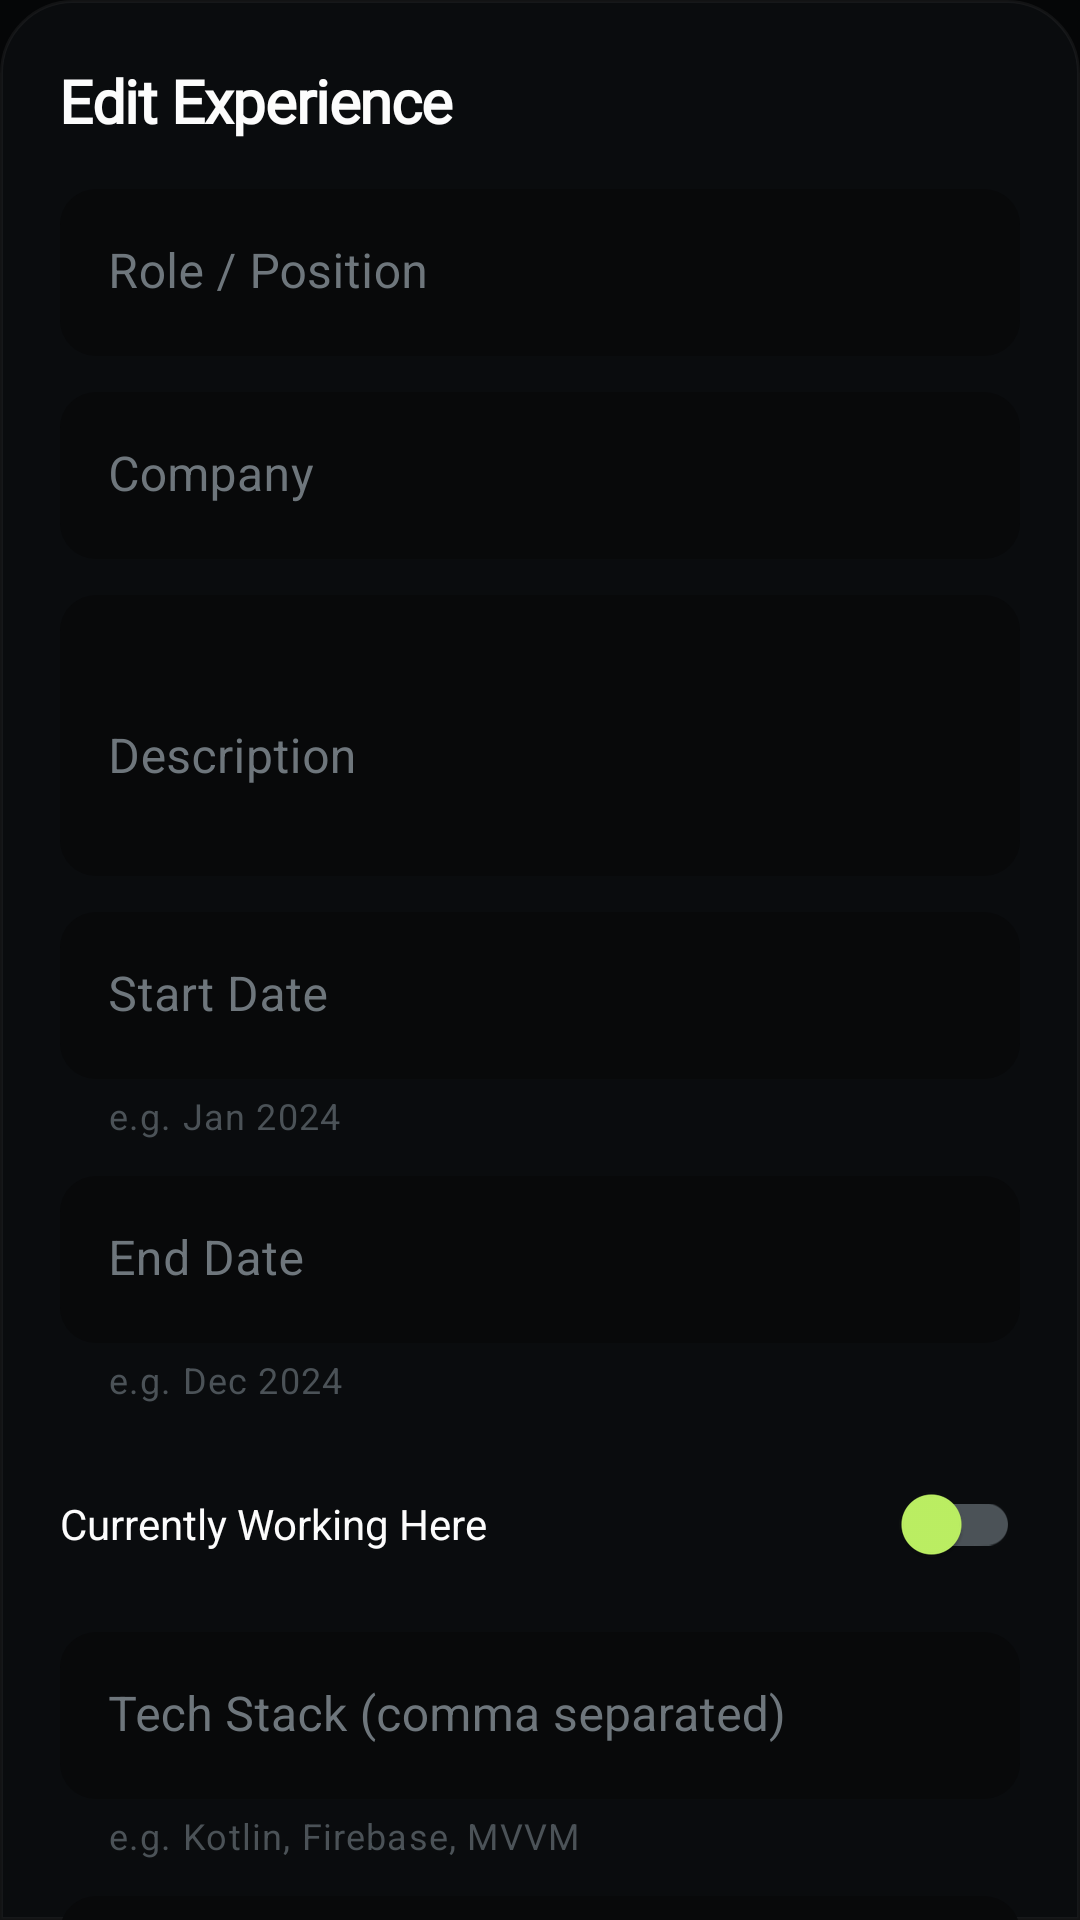

This screen was rendered from an Android layout file. Write that file and the resources it references.
<!-- AndroidManifest.xml: application theme Theme.PorfolioHandler -->
<!-- res/layout/dialog_experience.xml -->
<?xml version="1.0" encoding="utf-8"?>
<androidx.core.widget.NestedScrollView
    xmlns:android="http://schemas.android.com/apk/res/android"
    xmlns:app="http://schemas.android.com/apk/res-auto"
    android:layout_width="match_parent"
    android:layout_height="wrap_content"
    android:fillViewport="true"
    android:background="@drawable/bg_bottom_sheet">

    <LinearLayout
        android:orientation="vertical"
        android:padding="20dp"
        android:layout_width="match_parent"
        android:layout_height="wrap_content">

        <TextView
            android:id="@+id/sheetTitle"
            android:layout_width="wrap_content"
            android:layout_height="wrap_content"
            android:text="Edit Experience"
            android:textAppearance="@style/TextAppearance.Portfolio.Heading"
            android:layout_marginBottom="16dp"/>

        <com.google.android.material.textfield.TextInputLayout
            android:id="@+id/etRoleLayout"
            style="@style/Widget.Portfolio.TextInputLayout"
            android:layout_width="match_parent"
            android:layout_height="wrap_content"
            android:hint="Role / Position">
            <com.google.android.material.textfield.TextInputEditText
                android:id="@+id/etRole"
                android:layout_width="match_parent"
                android:layout_height="wrap_content"
                android:textColor="@color/fg_primary"
                android:inputType="text"/>
        </com.google.android.material.textfield.TextInputLayout>

        <com.google.android.material.textfield.TextInputLayout
            android:id="@+id/etCompanyLayout"
            style="@style/Widget.Portfolio.TextInputLayout"
            android:layout_width="match_parent"
            android:layout_height="wrap_content"
            android:hint="Company"
            android:layout_marginTop="12dp">
            <com.google.android.material.textfield.TextInputEditText
                android:id="@+id/etCompany"
                android:layout_width="match_parent"
                android:layout_height="wrap_content"
                android:textColor="@color/fg_primary"
                android:inputType="text"/>
        </com.google.android.material.textfield.TextInputLayout>

        <com.google.android.material.textfield.TextInputLayout
            android:id="@+id/etDescriptionLayout"
            style="@style/Widget.Portfolio.TextInputLayout"
            android:layout_width="match_parent"
            android:layout_height="wrap_content"
            android:hint="Description"
            android:layout_marginTop="12dp">
            <com.google.android.material.textfield.TextInputEditText
                android:id="@+id/etDescription"
                android:layout_width="match_parent"
                android:layout_height="wrap_content"
                android:textColor="@color/fg_primary"
                android:inputType="textMultiLine"
                android:minLines="3"/>
        </com.google.android.material.textfield.TextInputLayout>

        <com.google.android.material.textfield.TextInputLayout
            android:id="@+id/etStartDateLayout"
            style="@style/Widget.Portfolio.TextInputLayout"
            android:layout_width="match_parent"
            android:layout_height="wrap_content"
            android:hint="Start Date"
            android:layout_marginTop="12dp"
            app:helperText="e.g. Jan 2024"
            app:helperTextEnabled="true">
            <com.google.android.material.textfield.TextInputEditText
                android:id="@+id/etStartDate"
                android:layout_width="match_parent"
                android:layout_height="wrap_content"
                android:textColor="@color/fg_primary"
                android:inputType="text"/>
        </com.google.android.material.textfield.TextInputLayout>

        <com.google.android.material.textfield.TextInputLayout
            android:id="@+id/etEndDateLayout"
            style="@style/Widget.Portfolio.TextInputLayout"
            android:layout_width="match_parent"
            android:layout_height="wrap_content"
            android:hint="End Date"
            android:layout_marginTop="12dp"
            app:helperText="e.g. Dec 2024"
            app:helperTextEnabled="true">
            <com.google.android.material.textfield.TextInputEditText
                android:id="@+id/etEndDate"
                android:layout_width="match_parent"
                android:layout_height="wrap_content"
                android:textColor="@color/fg_primary"
                android:inputType="text"/>
        </com.google.android.material.textfield.TextInputLayout>

        <com.google.android.material.switchmaterial.SwitchMaterial
            android:id="@+id/switchCurrent"
            android:layout_width="match_parent"
            android:layout_height="wrap_content"
            android:layout_marginTop="16dp"
            android:text="Currently Working Here"
            android:textColor="@color/fg_primary"/>

        <com.google.android.material.textfield.TextInputLayout
            android:id="@+id/etTechStackLayout"
            style="@style/Widget.Portfolio.TextInputLayout"
            android:layout_width="match_parent"
            android:layout_height="wrap_content"
            android:hint="Tech Stack (comma separated)"
            android:layout_marginTop="12dp"
            app:helperText="e.g. Kotlin, Firebase, MVVM"
            app:helperTextEnabled="true">
            <com.google.android.material.textfield.TextInputEditText
                android:id="@+id/etTechStack"
                android:layout_width="match_parent"
                android:layout_height="wrap_content"
                android:textColor="@color/fg_primary"
                android:inputType="text"/>
        </com.google.android.material.textfield.TextInputLayout>

        <com.google.android.material.textfield.TextInputLayout
            android:id="@+id/etOrderLayout"
            style="@style/Widget.Portfolio.TextInputLayout"
            android:layout_width="match_parent"
            android:layout_height="wrap_content"
            android:hint="Order"
            android:layout_marginTop="12dp">
            <com.google.android.material.textfield.TextInputEditText
                android:id="@+id/etOrder"
                android:layout_width="match_parent"
                android:layout_height="wrap_content"
                android:textColor="@color/fg_primary"
                android:inputType="number"/>
        </com.google.android.material.textfield.TextInputLayout>

        <LinearLayout
            android:layout_width="match_parent"
            android:layout_height="wrap_content"
            android:orientation="horizontal"
            android:layout_marginTop="20dp"
            android:layout_marginBottom="16dp"
            android:gravity="end">

            <com.google.android.material.button.MaterialButton
                android:id="@+id/btnCancel"
                style="@style/Widget.Portfolio.Button.Outline"
                android:layout_width="wrap_content"
                android:layout_height="wrap_content"
                android:text="Cancel"/>

            <com.google.android.material.button.MaterialButton
                android:id="@+id/btnSave"
                style="@style/Widget.Portfolio.Button.Primary"
                android:layout_width="wrap_content"
                android:layout_height="wrap_content"
                android:text="Save"
                android:layout_marginStart="12dp"/>
        </LinearLayout>

    </LinearLayout>

</androidx.core.widget.NestedScrollView>
<!-- resources referenced by this layout -->
<resources>
  <color name="fg_primary">#FCFCFC</color>
  <!-- drawable bg_bottom_sheet (drawable) -->
  <?xml version="1.0" encoding="utf-8"?>
  <shape xmlns:android="http://schemas.android.com/apk/res/android"
      android:shape="rectangle">
      <solid android:color="@color/bg_elevated" />
      <corners
          android:topLeftRadius="24dp"
          android:topRightRadius="24dp" />
      <stroke
          android:width="1dp"
          android:color="@color/border_default" />
  </shape>
  <style name="TextAppearance.Portfolio.Heading" parent="TextAppearance.MaterialComponents.Headline6">
          <item name="fontFamily">@font/inter</item>
          <item name="android:fontFamily">@font/inter</item>
          <item name="android:textColor">@color/fg_primary</item>
          <item name="android:textStyle">bold</item>
          <item name="android:letterSpacing">-0.02</item>
      </style>
  <color name="bg_elevated">#E60C0D0F</color>
  <color name="border_default">#0DFFFFFF</color>
  <color name="bg_button_outline">#05FFFFFF</color>
  <color name="border_button_outline">#24FFFFFF</color>
  <color name="ripple_light">#14FFFFFF</color>
  <color name="accent_primary">#BEF264</color>
  <color name="bg_primary">#050607</color>
  <color name="accent_deep">#4D7C0F</color>
  <color name="bg_card">#04FFFFFF</color>
  <color name="fg_subtle">#6E767C</color>
  <color name="fg_faint">#4B5257</color>
  <color name="status_error">#F87171</color>
  <color name="accent_bright">#D9F99D</color>
  <color name="accent_dim">#A3E635</color>
  <color name="fg_muted">#9BA1A6</color>
  <style name="Widget.Portfolio.CardView" parent="Widget.MaterialComponents.CardView">
          <item name="cardBackgroundColor">@color/bg_card</item>
          <item name="cardCornerRadius">20dp</item>
          <item name="cardElevation">0dp</item>
          <item name="strokeColor">@color/border_default</item>
          <item name="strokeWidth">1dp</item>
          <item name="rippleColor">@color/ripple_light</item>
      </style>
  <style name="Widget.Portfolio.FAB" parent="Widget.MaterialComponents.FloatingActionButton">
          <item name="backgroundTint">@color/accent_primary</item>
          <item name="tint">@color/bg_primary</item>
          <item name="rippleColor">@color/accent_deep</item>
          <item name="shapeAppearanceOverlay">@style/ShapeAppearance.Portfolio.FAB</item>
      </style>
  <style name="Widget.Portfolio.Toolbar" parent="Widget.MaterialComponents.Toolbar">
          <item name="android:background">@color/bg_primary</item>
          <item name="titleTextColor">@color/fg_primary</item>
          <item name="subtitleTextColor">@color/fg_muted</item>
      </style>
  <style name="Widget.Portfolio.Switch" parent="Widget.MaterialComponents.CompoundButton.Switch">
          <item name="thumbTint">@color/accent_primary</item>
          <item name="trackTint">@color/fg_faint</item>
      </style>
  <style name="ShapeAppearance.Portfolio.FAB" parent="">
          <item name="cornerSize">16dp</item>
      </style>
  <style name="Widget.Portfolio.BottomSheet" parent="Widget.MaterialComponents.BottomSheet.Modal">
          <item name="shapeAppearanceOverlay">@style/ShapeAppearance.Portfolio.BottomSheet</item>
          <item name="backgroundTint">@color/bg_elevated</item>
      </style>
  <color name="badge_bg">#0AFFFFFF</color>
  <color name="badge_border">#0FFFFFFF</color>
  <style name="ShapeAppearance.Portfolio.BottomSheet" parent="">
          <item name="cornerSizeTopLeft">24dp</item>
          <item name="cornerSizeTopRight">24dp</item>
          <item name="cornerSizeBottomLeft">0dp</item>
          <item name="cornerSizeBottomRight">0dp</item>
      </style>
</resources>
